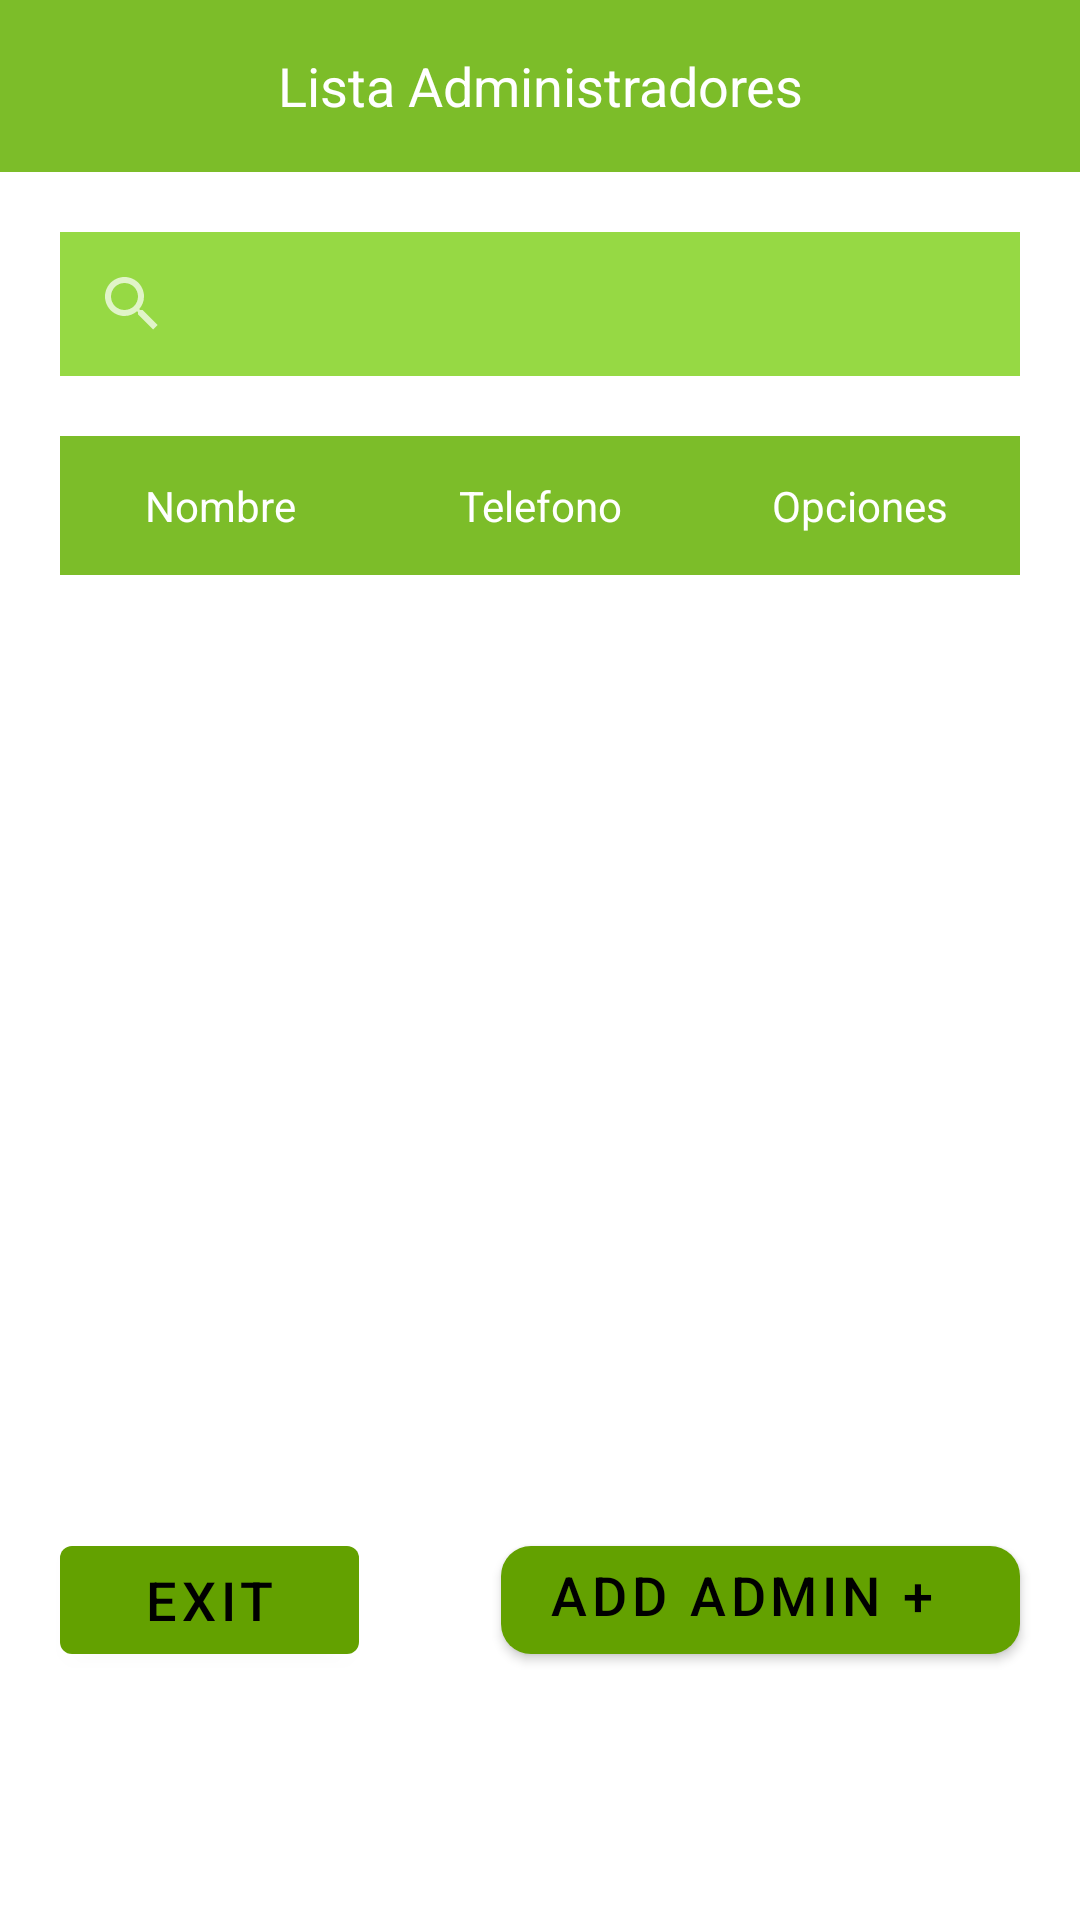

The Android layout XML behind this screen, and the referenced resources:
<!-- AndroidManifest.xml: application theme Theme.EchoBatt -->
<!-- res/layout/activity_administradores.xml -->
<?xml version="1.0" encoding="utf-8"?>
<LinearLayout
    xmlns:android="http://schemas.android.com/apk/res/android"
    xmlns:app="http://schemas.android.com/apk/res-auto"
    xmlns:tools="http://schemas.android.com/tools"
    android:layout_width="match_parent"
    android:layout_height="match_parent"
    android:orientation="vertical"
    android:weightSum="5">

    <com.google.android.material.textview.MaterialTextView
        android:id="@+id/tvBuscar"
        android:layout_width="match_parent"
        android:layout_height="30dp"
        android:textColor="@color/white"
        android:background="@color/my_app_secondary"
        android:text="@string/list_admin"
        android:textSize="18sp"
        android:textAlignment="center"
        android:gravity="center"
        android:layout_weight="0.5"
        style="@style/Widget.MaterialComponents.TextView"/>

    <SearchView
        android:layout_margin="20dp"
        android:id="@+id/svbuscaRegistro"
        android:layout_width="match_parent"
        android:layout_height="wrap_content"
        android:background="@color/back_placeholders"
        android:queryHint="@string/find" />

    <LinearLayout
        android:layout_width="match_parent"
        android:layout_height="wrap_content"
        android:orientation="horizontal"
        android:layout_marginEnd="20dp"
        android:layout_marginStart="20dp"
        android:weightSum="6"
        android:layout_weight="0.5">

        <TextView
            android:layout_width="match_parent"
            android:layout_height="match_parent"
            android:layout_weight="2"
            android:background="@color/my_app_secondary"
            android:gravity="center"
            android:text="Nombre"
            android:textAlignment="center"
            android:textColor="@color/white" />

        <TextView
            android:layout_width="match_parent"
            android:layout_height="match_parent"
            android:layout_weight="2"
            android:background="@color/my_app_secondary"
            android:gravity="center"
            android:text="Telefono"
            android:textAlignment="center"
            android:textColor="@color/white" />

        <TextView
            android:layout_width="match_parent"
            android:layout_height="match_parent"
            android:layout_weight="2"
            android:background="@color/my_app_secondary"
            android:gravity="center"
            android:text="Opciones"
            android:textAlignment="center"
            android:textColor="@color/white" />
    </LinearLayout>

    <LinearLayout
        android:layout_width="match_parent"
        android:layout_height="180dp"
        android:orientation="vertical"
        android:layout_marginTop="0dp"
        android:layout_marginStart="20dp"
        android:layout_marginEnd="20dp"
        android:layout_weight="2.5"
        android:weightSum="2">

        <ListView
            android:layout_width="match_parent"
            android:layout_height="wrap_content"
            android:dividerHeight="2dp"
            android:divider="@color/black"
            android:id="@+id/lvCounter"
            android:layout_weight="1.5"/>

    </LinearLayout>

    <LinearLayout
        android:layout_width="match_parent"
        android:layout_height="wrap_content"
        android:orientation="horizontal"
        android:weightSum="3">

        <com.google.android.material.button.MaterialButton
            android:layout_width="wrap_content"
            android:layout_height="wrap_content"
            android:textSize="18sp"
            android:text="@string/for_exit"
            android:id="@+id/exitCounter"
            android:onClick="exitCounter"
            android:layout_weight="0.5"
            android:layout_marginStart="20dp"/>

        <View
            android:layout_width="0dp"
            android:layout_height="1dp"
            android:layout_weight="2"/>

        <com.google.android.material.button.MaterialButton
            app:cornerRadius="10dp"
            android:layout_gravity="bottom"
            android:gravity="clip_horizontal"
            android:layout_width="wrap_content"
            android:layout_height="wrap_content"
            android:textSize="18sp"
            android:layout_marginEnd="20dp"
            android:text="@string/add_admin"
            android:id="@+id/btn_add_admin"
            android:layout_weight="0.5"/>

    </LinearLayout>


</LinearLayout>
<!-- resources referenced by this layout -->
<resources>
  <color name="back_placeholders">#96d944</color>
  <color name="black">#FF000000</color>
  <color name="my_app_secondary">#7cbd29</color>
  <color name="white">#FFFFFFFF</color>
  <string name="add_admin">Add Admin +</string>
  <string name="find">Buscar</string>
  <string name="for_exit">Exit</string>
  <string name="list_admin">Lista Administradores</string>
  <style name="Theme.EchoBatt" parent="Base.Theme.BasicUI2" />
  <style name="Base.Theme.BasicUI2" parent="Theme.MaterialComponents">
          
          
          <item name="colorPrimary">@color/primary_button</item>
  
          <item name="colorSecondary">@color/my_app_secondary</item>
          <item name="android:colorBackground">@color/my_app_background</item>
  
  
          
  
          <item name="textAppearanceHeadline1">@style/TextAppearance.MaterialComponents.Headline1</item>
          <item name="textAppearanceHeadline2">@style/TextAppearance.MaterialComponents.Headline2</item>
          <item name="textAppearanceHeadline3">@style/TextAppearance.MaterialComponents.Headline3</item>
          <item name="textAppearanceHeadline4">@style/TextAppearance.MaterialComponents.Headline4</item>
          <item name="textAppearanceHeadline5">@style/TextAppearance.MaterialComponents.Headline5</item>
          <item name="textAppearanceHeadline6">@style/TextAppearance.MaterialComponents.Headline6</item>
          <item name="textAppearanceSubtitle1">@style/TextAppearance.MaterialComponents.Subtitle1</item>
          <item name="textAppearanceSubtitle2">@style/TextAppearance.MaterialComponents.Subtitle2</item>
          <item name="textAppearanceBody1">@style/TextAppearance.MaterialComponents.Body1</item>
          <item name="textAppearanceBody2">@style/TextAppearance.MaterialComponents.Body2</item>
          <item name="textAppearanceCaption">@style/TextAppearance.MaterialComponents.Caption</item>
          <item name="textAppearanceButton">@style/TextAppearance.MaterialComponents.Button</item>
          <item name="textAppearanceOverline">@style/TextAppearance.MaterialComponents.Overline</item>
  
          
  
          <item name="textAppearanceDisplayLarge">@style/TextAppearance.Material3.DisplayLarge</item>
          <item name="textAppearanceDisplayMedium">@style/TextAppearance.Material3.DisplayMedium</item>
          <item name="textAppearanceDisplaySmall">@style/TextAppearance.Material3.DisplaySmall</item>
          <item name="textAppearanceHeadlineLarge">@style/TextAppearance.Material3.HeadlineLarge</item>
          <item name="textAppearanceHeadlineMedium">@style/TextAppearance.Material3.HeadlineMedium</item>
          <item name="textAppearanceHeadlineSmall">@style/TextAppearance.Material3.HeadlineSmall</item>
          <item name="textAppearanceTitleLarge">@style/TextAppearance.Material3.TitleLarge</item>
          <item name="textAppearanceTitleMedium">@style/TextAppearance.Material3.TitleMedium</item>
          <item name="textAppearanceTitleSmall">@style/TextAppearance.Material3.TitleSmall</item>
          <item name="textAppearanceBodyLarge">@style/TextAppearance.Material3.BodyLarge</item>
          <item name="textAppearanceBodyMedium">@style/TextAppearance.Material3.BodyMedium</item>
          <item name="textAppearanceBodySmall">@style/TextAppearance.Material3.BodySmall</item>
          <item name="textAppearanceLabelLarge">@style/TextAppearance.Material3.LabelLarge</item>
          <item name="textAppearanceLabelMedium">@style/TextAppearance.Material3.LabelMedium</item>
          <item name="textAppearanceLabelSmall">@style/TextAppearance.Material3.LabelSmall</item>
          <item name="shapeAppearanceSmallComponent">@style/ShapeAppearance.Material3.SmallComponent</item>
          <item name="shapeAppearanceMediumComponent">@style/ShapeAppearance.Material3.MediumComponent</item>
          <item name="shapeAppearanceLargeComponent">@style/ShapeAppearance.Material3.LargeComponent</item>
      </style>
  <color name="primary_button">#63a100</color>
  <color name="my_app_background">#ffffff</color>
</resources>
